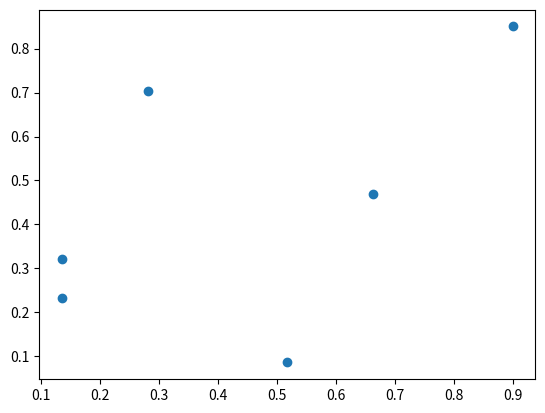

Here is the Python script that generated this plot:
#!/usr/bin/env python3

from random import random

phi = (1 - 5 ** .5) * -.5

def golden_point_generator(N):
  points = [x[:] for x in [[None] * 2] * N]

  # set the initial first coodinate
  x = minx = random()
  idx = 0

  # set the first coodinates
  for i in range(N):
    points[i][1] = x

    # keep the minimum
    if x < minx:
      minx = x
      idx = i

    # increment the coordinate
    x += phi

    if x >= 1:
      x -= 1

  # find the first Fibonacci >= N
  f, fp, parity = 1, 1, 0
  while f + fp < N:
    f, fp = fp, f+fp
    parity += 1

  # set the increment and decrement
  inc, dec = fp, f
  if parity & 1:
    inc, dec = f, fp

  # permute the first coordinates
  points[0][0] = points[idx][1]
  for i in range(1, N):
    if idx < dec:
      idx += inc
      if idx >= dec:
        idx -= dec
    else:
      idx -= dec
    points[i][0] = points[idx][1]

  # set the second initial coordinate
  y = random()

  # set the second coordinates
  for i in range(N):
    points[i][1] = y

    # increment the coordinate
    y += phi

    if y >= 1:
      y -= 1

  return points

if __name__ == '__main__':

  import sys
  N = int(sys.argv[1]) if len(sys.argv) > 1 else 6

  points = golden_point_generator(N)

  from pprint import pprint
  pprint(points)

  import matplotlib.pyplot as plt
  plt.scatter(*zip(*points))
  plt.show()
